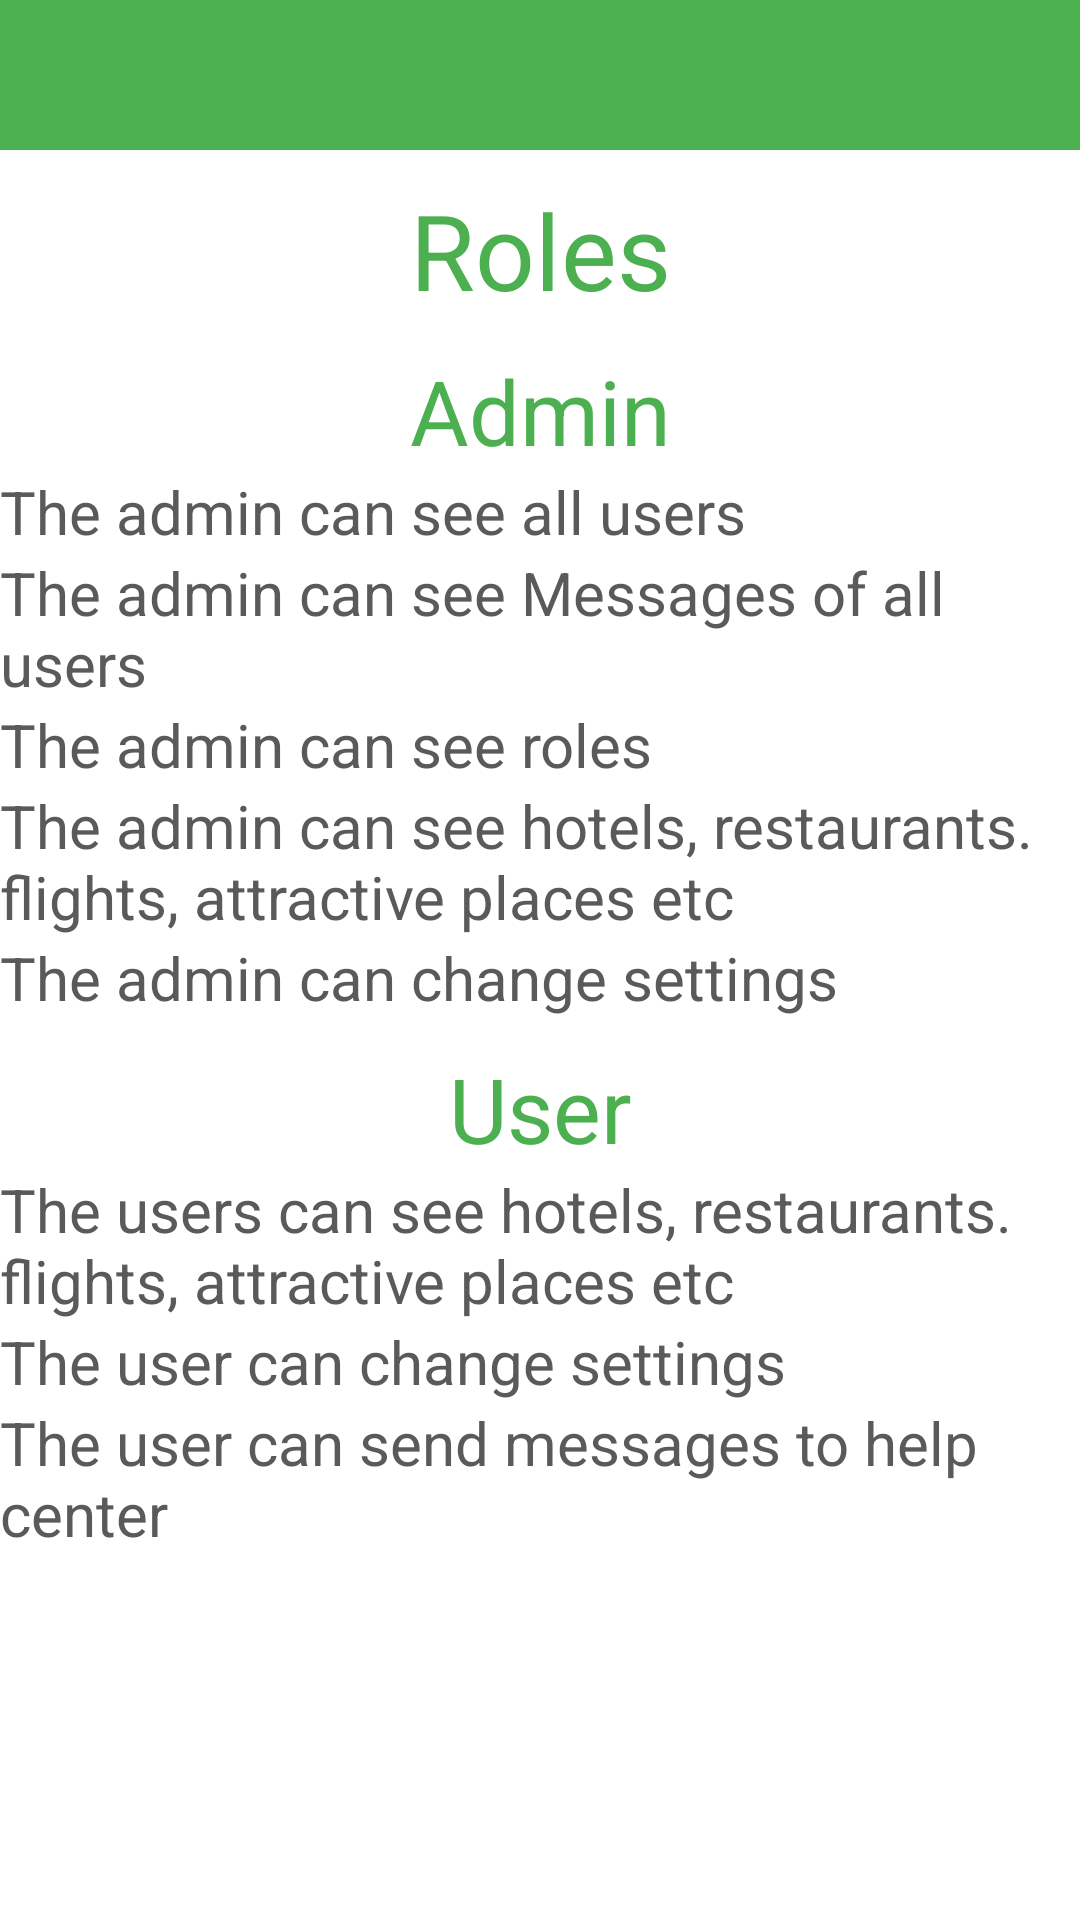

Android layout source for this screen:
<!-- AndroidManifest.xml: application theme Theme.TravelCompanion -->
<!-- res/layout/roles.xml -->
<?xml version="1.0" encoding="utf-8"?>
<LinearLayout xmlns:android="http://schemas.android.com/apk/res/android"
    android:layout_width="match_parent"
    android:layout_height="match_parent"
    android:background="@color/white"
    android:orientation="vertical">
    <LinearLayout
        android:layout_width="match_parent"
        android:layout_height="wrap_content"
        android:orientation="vertical"
        android:background="@color/colorAccent">

        <Button
            android:id="@+id/roleback"
            android:layout_width="50dp"
            android:layout_height="50dp"
            android:drawableTop="@drawable/baseline_arrow_back_24"
            android:background="@android:color/transparent"
            />

    </LinearLayout>


    <TextView
        android:layout_width="match_parent"
        android:layout_height="wrap_content"
        android:text="Roles"
        android:textSize="35dp"
        android:textColor="@color/colorAccent"
        android:textAlignment="center"
        android:layout_marginTop="10dp"/>
    <TextView
        android:layout_width="match_parent"
        android:layout_height="wrap_content"
        android:text="Admin"
        android:textSize="30dp"
        android:textColor="@color/colorAccent"
        android:textAlignment="center"
        android:layout_marginTop="10dp"/>
    <TextView
        android:layout_width="match_parent"
        android:layout_height="wrap_content"
        android:text="The admin can see all users"
        android:textSize="20dp"
        android:textColor="@color/gray"/>

    <TextView
        android:layout_width="match_parent"
        android:layout_height="wrap_content"
        android:text="The admin can see Messages of all users"
        android:textSize="20dp"
        android:textColor="@color/gray"/>

    <TextView
        android:layout_width="match_parent"
        android:layout_height="wrap_content"
        android:text="The admin can see roles"
        android:textSize="20dp"
        android:textColor="@color/gray"/>

    <TextView
        android:layout_width="match_parent"
        android:layout_height="wrap_content"
        android:text="The admin can see hotels, restaurants. flights, attractive places etc"
        android:textSize="20dp"
        android:textColor="@color/gray"/>
    <TextView
        android:layout_width="match_parent"
        android:layout_height="wrap_content"
        android:text="The admin can change settings "
        android:textSize="20dp"
        android:textColor="@color/gray"/>


    <TextView
        android:layout_width="match_parent"
        android:layout_height="wrap_content"
        android:text="User"
        android:textSize="30dp"
        android:textColor="@color/colorAccent"
        android:textAlignment="center"
        android:layout_marginTop="10dp"/>

    <TextView
        android:layout_width="match_parent"
        android:layout_height="wrap_content"
        android:text="The users can see hotels, restaurants. flights, attractive places etc"
        android:textSize="20dp"
        android:textColor="@color/gray"/>
    <TextView
        android:layout_width="match_parent"
        android:layout_height="wrap_content"
        android:text="The user can change settings "
        android:textSize="20dp"
        android:textColor="@color/gray"/>

    <TextView
        android:layout_width="match_parent"
        android:layout_height="wrap_content"
        android:text="The user can send messages to help center "
        android:textSize="20dp"
        android:textColor="@color/gray"/>

</LinearLayout>
<!-- resources referenced by this layout -->
<resources>
  <color name="colorAccent">#4CAF50</color>
  <color name="gray">#5A5A5A</color>
  <color name="white">#FFFFFF</color>
  <style name="Theme.TravelCompanion" parent="Base.Theme.TravelCompanion" />
  <style name="Base.Theme.TravelCompanion" parent="Theme.AppCompat.Light.NoActionBar">
          
          
          <item name="colorPrimary">@color/white</item>
          <item name="colorPrimaryDark">@color/colorAccent</item>
          <item name="colorAccent">@color/colorAccent</item>
          <item name="android:textColor">#000000</item>
          <item name="android:colorBackground">#FFFFFF</item>
          <item name="colorButtonNormal">#DDDDDD</item>
      </style>
</resources>
